Dataset: converted_dataset (GitHub, julkaswieta/coffee-defects). Classes: defect, longberry, peaberry, premium.

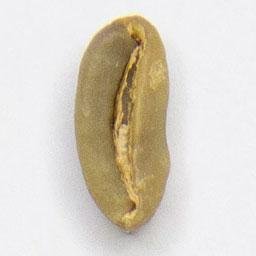
Label: longberry

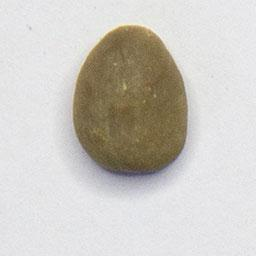
Label: premium

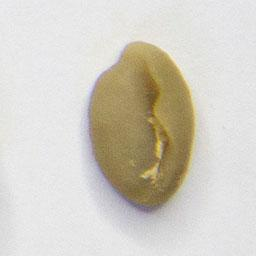
Label: defect

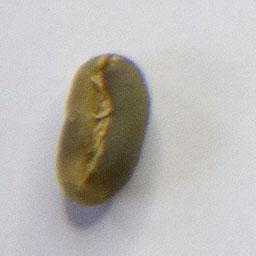
Label: peaberry

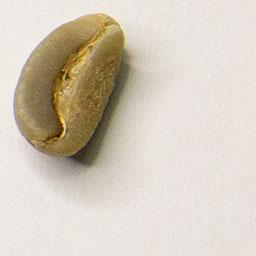
Label: longberry

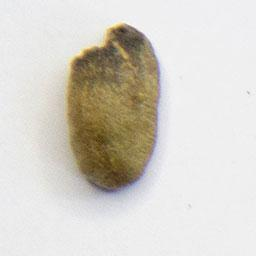
Label: defect
